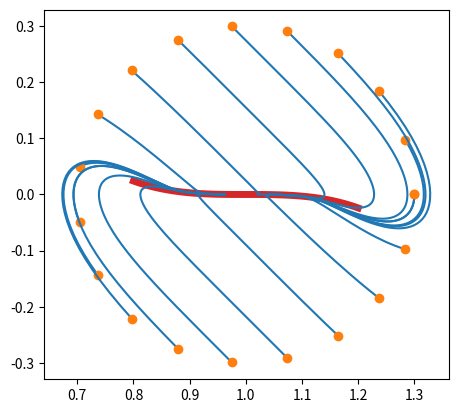

This figure's Python source:
import numpy as np
import matplotlib.pyplot as plt

# x' = y-x^2
# y' = -y

# ベクトル場を定義
def f(x: np.ndarray) -> np.ndarray:
  return np.array([
      x[1],
      -x[1] - 3*(x[0] - 1)**3
  ])

# 古典的ルンゲ=クッタ (４段陽的ルンゲ=クッタ)
def runge_kutta(x: np.ndarray, tau: float) -> np.ndarray:
    k1 = f(x)
    k2 = f(x + tau/2 * k1)
    k3 = f(x + tau/2 * k2)
    k4 = f(x + tau * k3)
    return x + tau/6 * (k1 + 2*k2 + 2*k3 + k4)

fig, ax = plt.subplots()
ax.set_aspect('equal')

# 中心多様体の近似
phi = lambda x: -3 * x**3
xc = np.linspace(-0.2, 0.2, 100)
ax.plot(1.0 + xc, phi(xc), linewidth=5, color='tab:red')

# 時間区間分割
T: float = 100
N: int = 1000
t = np.linspace(0, T, N+1)
tau: float = T/N

for theta in np.linspace(0, 2*np.pi, 20):
  # 初期条件
  x0: float = 1 + 0.3 * np.cos(theta)
  y0: float = 0.3 * np.sin(theta)

  # 配列を初期化
  x = np.empty((2, N+1), dtype = float)
  x[:, 0] = [x0, y0]

  # ルンゲ=クッタ法
  for i in range(N):
    x[:, i+1] = runge_kutta(x[:, i], tau)

  # プロット
  ax.plot(x[0], x[1], color='tab:blue')
  # # 向きを表す矢印
  # vec = f(x)
  # ax.quiver(x[0][5:30:5], x[1][5:30:5], vec[0][5:30:5], vec[1][5:30:5], scale=3, headwidth=3, minshaft=0, color='tab:blue')
  ax.plot(x[0, 0], x[1, 0], linestyle='None', marker='o', color='tab:orange') # 初期値

plt.show()
